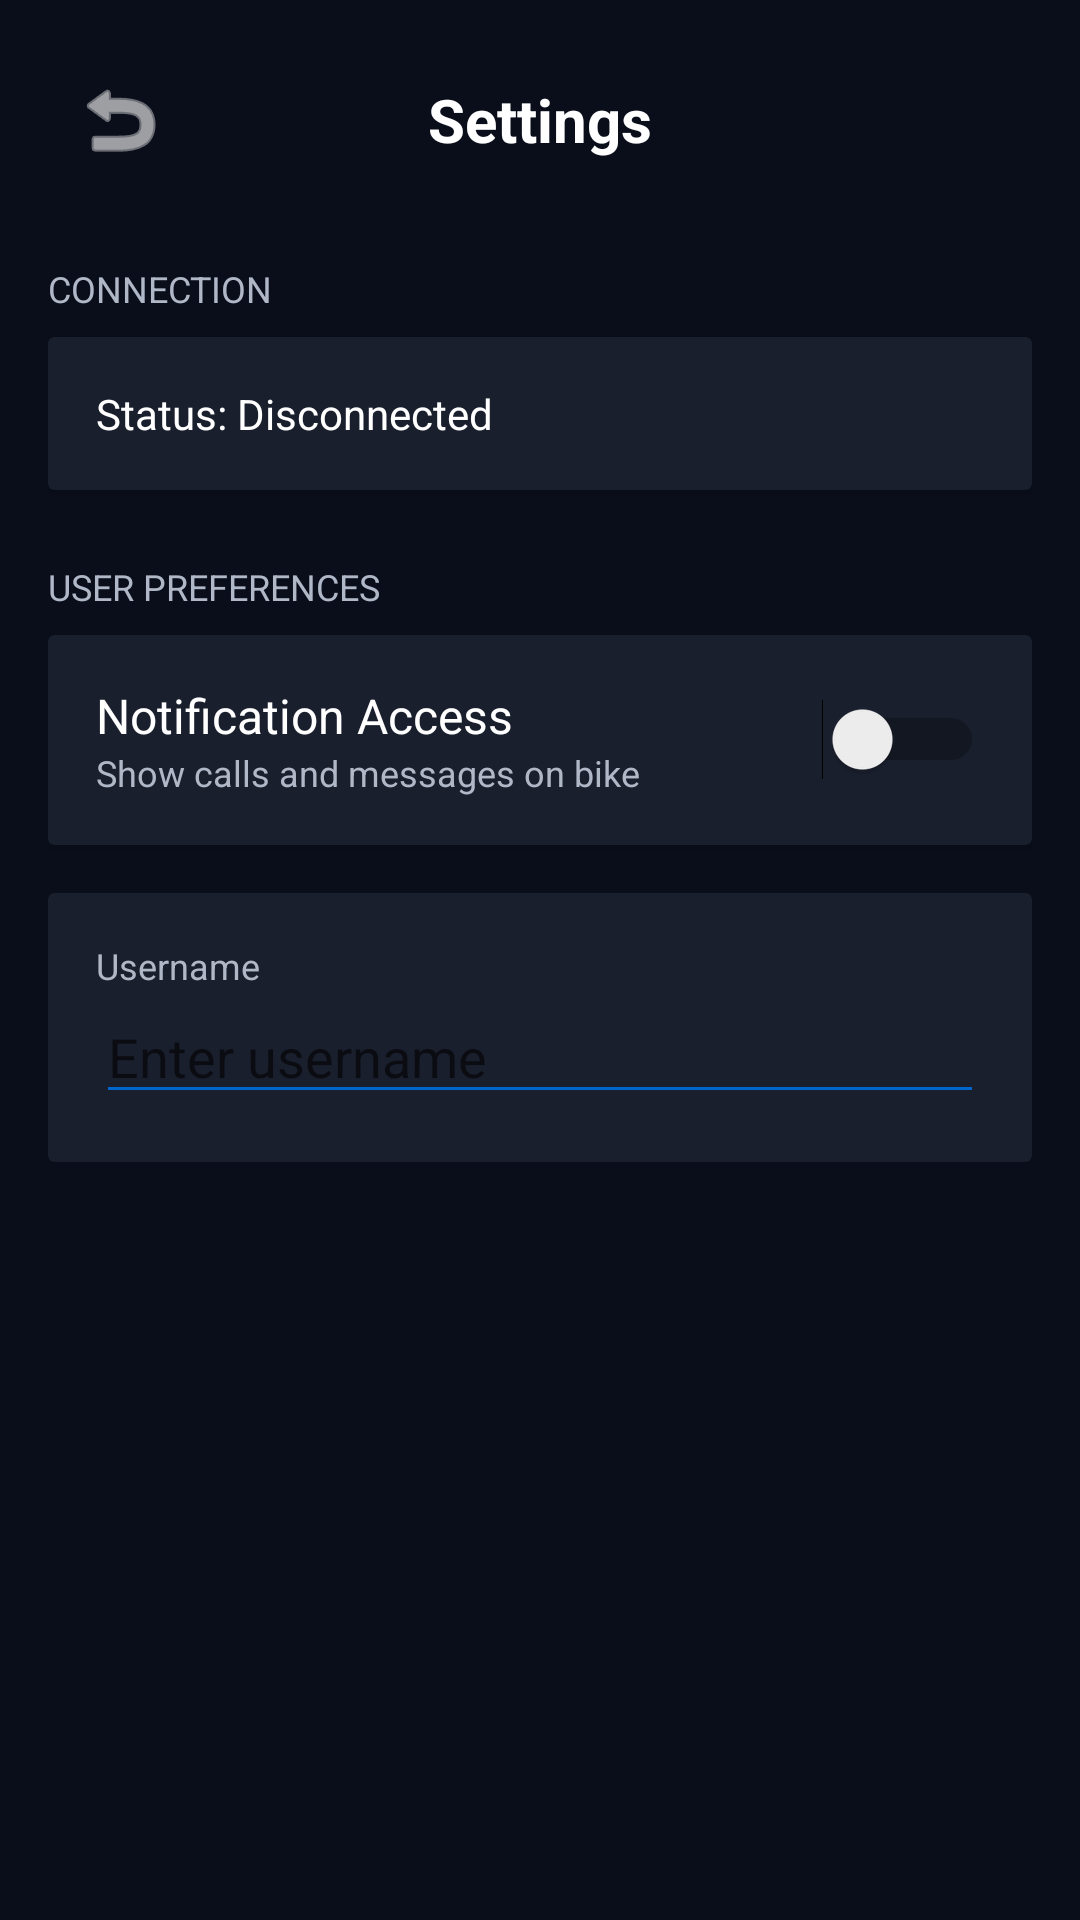

Layout XML and referenced resources for this Android screen:
<!-- AndroidManifest.xml: activity theme AppTheme -->
<!-- res/layout/activity_settings.xml -->
<?xml version="1.0" encoding="utf-8"?>
<LinearLayout xmlns:android="http://schemas.android.com/apk/res/android"
    android:layout_width="match_parent"
    android:layout_height="match_parent"
    android:orientation="vertical"
    android:background="@color/background_primary"
    android:padding="16dp">

    <RelativeLayout
        android:layout_width="match_parent"
        android:layout_height="wrap_content"
        android:layout_marginBottom="24dp">

        <ImageButton
            android:id="@+id/btnBack"
            android:layout_width="48dp"
            android:layout_height="48dp"
            android:background="?attr/selectableItemBackgroundBorderless"
            android:src="@android:drawable/ic_menu_revert"
            android:tint="@color/text_primary"
            android:layout_alignParentStart="true"
            android:layout_centerVertical="true" />

        <TextView
            android:layout_width="wrap_content"
            android:layout_height="wrap_content"
            android:text="Settings"
            android:textColor="@color/text_primary"
            android:textSize="20sp"
            android:textStyle="bold"
            android:layout_centerInParent="true" />
    </RelativeLayout>

    <ScrollView
        android:layout_width="match_parent"
        android:layout_height="0dp"
        android:layout_weight="1">

        <LinearLayout
            android:layout_width="match_parent"
            android:layout_height="wrap_content"
            android:orientation="vertical">

            
            <TextView
                android:layout_width="wrap_content"
                android:layout_height="wrap_content"
                android:text="CONNECTION"
                android:textColor="@color/text_secondary"
                android:textSize="12sp"
                android:layout_marginBottom="8dp" />

            <androidx.cardview.widget.CardView
                android:layout_width="match_parent"
                android:layout_height="wrap_content"
                android:layout_marginBottom="24dp"
                android:backgroundTint="@color/background_secondary"
                style="@style/GlassCard">

                <LinearLayout
                    android:layout_width="match_parent"
                    android:layout_height="wrap_content"
                    android:orientation="vertical"
                    android:padding="16dp">

                    <TextView
                        android:id="@+id/tvSettingsStatus"
                        android:layout_width="match_parent"
                        android:layout_height="wrap_content"
                        android:text="Status: Disconnected"
                        android:textColor="@color/text_primary" />

                    <Button
                        android:id="@+id/btnDisconnectSettings"
                        android:layout_width="match_parent"
                        android:layout_height="wrap_content"
                        android:text="Disconnect"
                        android:layout_marginTop="8dp"
                        android:visibility="gone" />
                </LinearLayout>
            </androidx.cardview.widget.CardView>
            
            <TextView
                android:layout_width="wrap_content"
                android:layout_height="wrap_content"
                android:text="USER PREFERENCES"
                android:textColor="@color/text_secondary"
                android:textSize="12sp"
                android:layout_marginBottom="8dp" />

            <androidx.cardview.widget.CardView
                android:layout_width="match_parent"
                android:layout_height="wrap_content"
                android:layout_marginBottom="16dp"
                android:backgroundTint="@color/background_secondary"
                style="@style/GlassCard">

                <LinearLayout
                    android:layout_width="match_parent"
                    android:layout_height="wrap_content"
                    android:orientation="horizontal"
                    android:padding="16dp"
                    android:gravity="center_vertical">
                    
                    <LinearLayout
                        android:layout_width="0dp"
                        android:layout_height="wrap_content"
                        android:layout_weight="1"
                        android:orientation="vertical">
                        
                        <TextView
                            android:layout_width="match_parent"
                            android:layout_height="wrap_content"
                            android:text="Notification Access"
                            android:textColor="@color/text_primary"
                            android:textSize="16sp" />
                            
                        <TextView
                            android:layout_width="match_parent"
                            android:layout_height="wrap_content"
                            android:text="Show calls and messages on bike"
                            android:textColor="@color/text_secondary"
                            android:textSize="12sp" />
                    </LinearLayout>

                    <Switch
                        android:id="@+id/switchNotifications"
                        android:layout_width="wrap_content"
                        android:layout_height="wrap_content" />
                </LinearLayout>
            </androidx.cardview.widget.CardView>

            <androidx.cardview.widget.CardView
                android:layout_width="match_parent"
                android:layout_height="wrap_content"
                android:backgroundTint="@color/background_secondary"
                style="@style/GlassCard">

                <LinearLayout
                    android:layout_width="match_parent"
                    android:layout_height="wrap_content"
                    android:orientation="vertical"
                    android:padding="16dp">

                    <TextView
                        android:layout_width="wrap_content"
                        android:layout_height="wrap_content"
                        android:text="Username"
                        android:textColor="@color/text_secondary"
                        android:textSize="12sp" />

                    <EditText
                        android:id="@+id/etUsernameSettings"
                        android:layout_width="match_parent"
                        android:layout_height="wrap_content"
                        android:hint="Enter username"
                        android:textColor="@color/text_primary"
                        android:backgroundTint="@color/accent_blue" />
                </LinearLayout>
            </androidx.cardview.widget.CardView>


        </LinearLayout>
    </ScrollView>

</LinearLayout>
<!-- resources referenced by this layout -->
<resources>
  <color name="accent_blue">#0066CC</color>
  <color name="background_primary">#0A0E1A</color>
  <color name="background_secondary">#1A1F2E</color>
  <color name="text_primary">#FFFFFF</color>
  <color name="text_secondary">#B0B8C8</color>
  <style name="GlassCard">
          <item name="android:background">@drawable/card_background</item>
          <item name="android:elevation">8dp</item>
      </style>
  <style name="AppTheme" parent="Theme.MaterialComponents.DayNight.NoActionBar">
          <item name="colorPrimary">@color/accent_blue</item>
          <item name="colorPrimaryDark">@color/background_primary</item>
          <item name="colorAccent">@color/accent_blue_light</item>
          <item name="android:windowBackground">@color/background_primary</item>
          <item name="android:statusBarColor">@color/background_primary</item>
          <item name="android:navigationBarColor">@color/background_primary</item>
          <item name="bottomSheetDialogTheme">@style/CustomBottomSheetDialog</item>
      </style>
  <!-- drawable card_background (drawable) -->
  <?xml version="1.0" encoding="utf-8"?>
  <shape xmlns:android="http://schemas.android.com/apk/res/android"
      android:shape="rectangle">
      
      
      <gradient
          android:angle="135"
          android:startColor="#4D2A2F3E"
          android:centerColor="#662A2F3E"
          android:endColor="#4D1A1F2E"
          android:type="linear" />
      
      
      <stroke
          android:width="1dp"
          android:color="@color/glass_border" />
      
      
      <corners android:radius="24dp" />
  </shape>
  <color name="accent_blue_light">#3399FF</color>
  <style name="CustomBottomSheetDialog" parent="Theme.Design.Light.BottomSheetDialog">
          <item name="bottomSheetStyle">@style/CustomBottomSheetStyle</item>
      </style>
  <color name="glass_border">#4DFFFFFF</color>
  <style name="CustomBottomSheetStyle" parent="Widget.Design.BottomSheet.Modal">
          <item name="android:background">@android:color/transparent</item>
      </style>
</resources>
